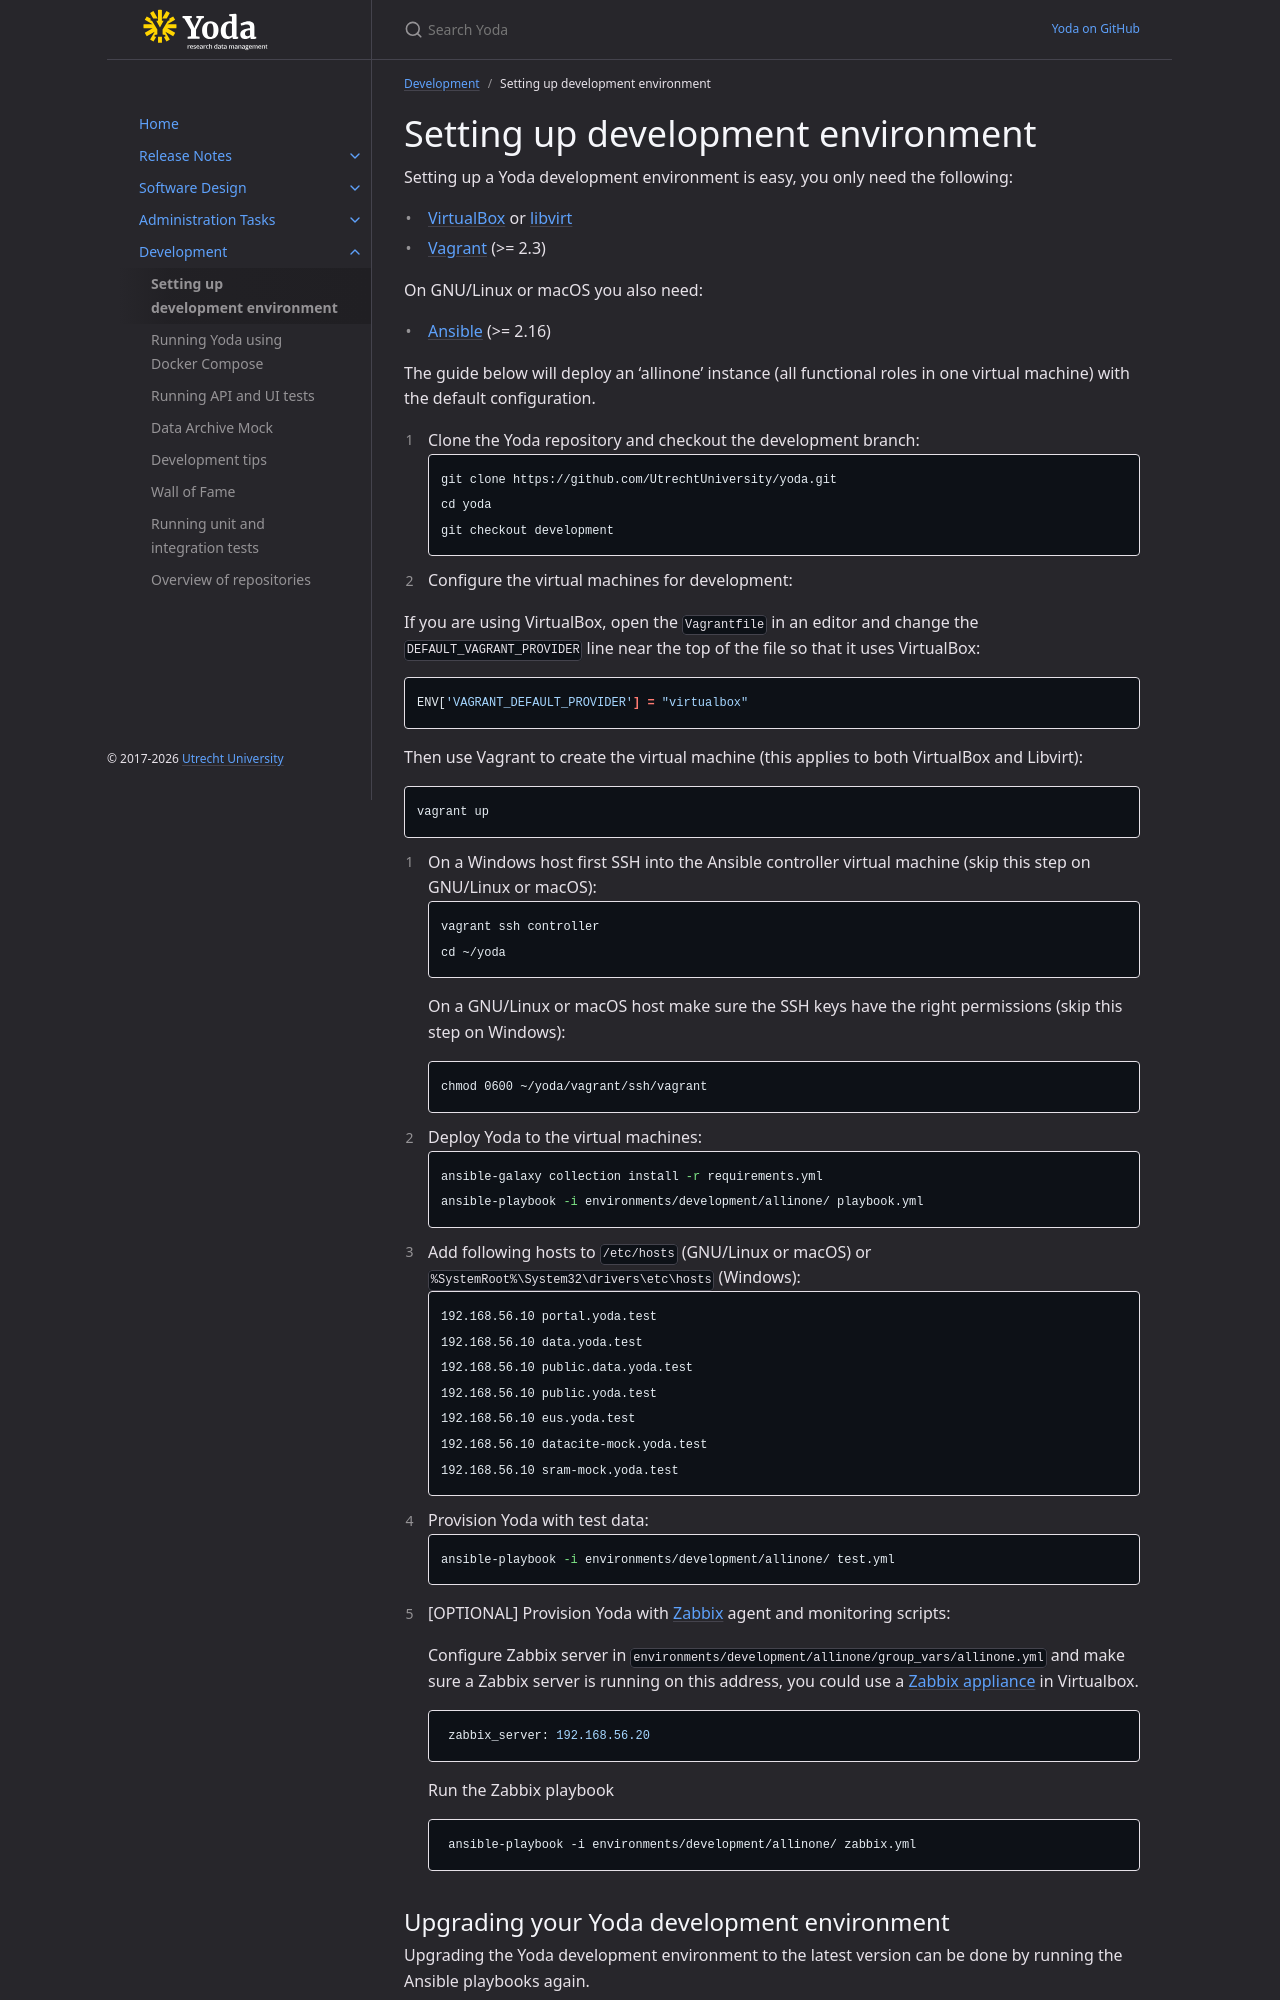

repository: UtrechtUniversity/yoda · page: development/setting-up-development-environment.html · generator: jekyll

---
parent: Development
title: Setting up development environment
nav_order: 0
---
# Setting up development environment
Setting up a Yoda development environment is easy, you only need the following:

* [VirtualBox](https://www.virtualbox.org/manual/ch02.html) or [libvirt](https://libvirt.org/)
* [Vagrant](https://www.vagrantup.com/docs/installation/) (>= 2.3)

On GNU/Linux or macOS you also need:
* [Ansible](https://docs.ansible.com/ansible/latest/installation_guide/index.html) (>= 2.16)

The guide below will deploy an 'allinone' instance (all functional roles in one virtual machine) with the default configuration.

1. Clone the Yoda repository and checkout the development branch:
```bash
git clone https://github.com/UtrechtUniversity/yoda.git
cd yoda
git checkout development
```

2. Configure the virtual machines for development:

If you are using VirtualBox, open the `Vagrantfile` in an editor and change the `DEFAULT_VAGRANT_PROVIDER` line near
the top of the file so that it uses VirtualBox:

```bash
ENV['VAGRANT_DEFAULT_PROVIDER'] = "virtualbox"
```

Then use Vagrant to create the virtual machine (this applies to both VirtualBox and Libvirt):

```bash
vagrant up
```

3. On a Windows host first SSH into the Ansible controller virtual machine (skip this step on GNU/Linux or macOS):
```bash
vagrant ssh controller
cd ~/yoda
```
On a GNU/Linux or macOS host make sure the SSH keys have the right permissions (skip this step on Windows):
```bash
chmod 0600 ~/yoda/vagrant/ssh/vagrant
```

4. Deploy Yoda to the virtual machines:
```bash
ansible-galaxy collection install -r requirements.yml
ansible-playbook -i environments/development/allinone/ playbook.yml
```

5. Add following hosts to `/etc/hosts` (GNU/Linux or macOS) or  `%SystemRoot%\System32\drivers\etc\hosts` (Windows):
```
192.168.56.10 portal.yoda.test
192.168.56.10 data.yoda.test
192.168.56.10 public.data.yoda.test
192.168.56.10 public.yoda.test
192.168.56.10 eus.yoda.test
192.168.56.10 datacite-mock.yoda.test
192.168.56.10 sram-mock.yoda.test
```

6. Provision Yoda with test data:
```bash
ansible-playbook -i environments/development/allinone/ test.yml
```

7. [OPTIONAL] Provision Yoda with [Zabbix](https://www.zabbix.com/) agent and monitoring scripts:

    Configure Zabbix server in `environments/development/allinone/group_vars/allinone.yml` and make sure a Zabbix server is running on this address, you could use a [Zabbix appliance](https://www.zabbix.com/download_appliance) in Virtualbox.
    ```yaml
    zabbix_server: 192.168.56.20
    ```
    Run the Zabbix playbook
    ```
    ansible-playbook -i environments/development/allinone/ zabbix.yml
    ```
